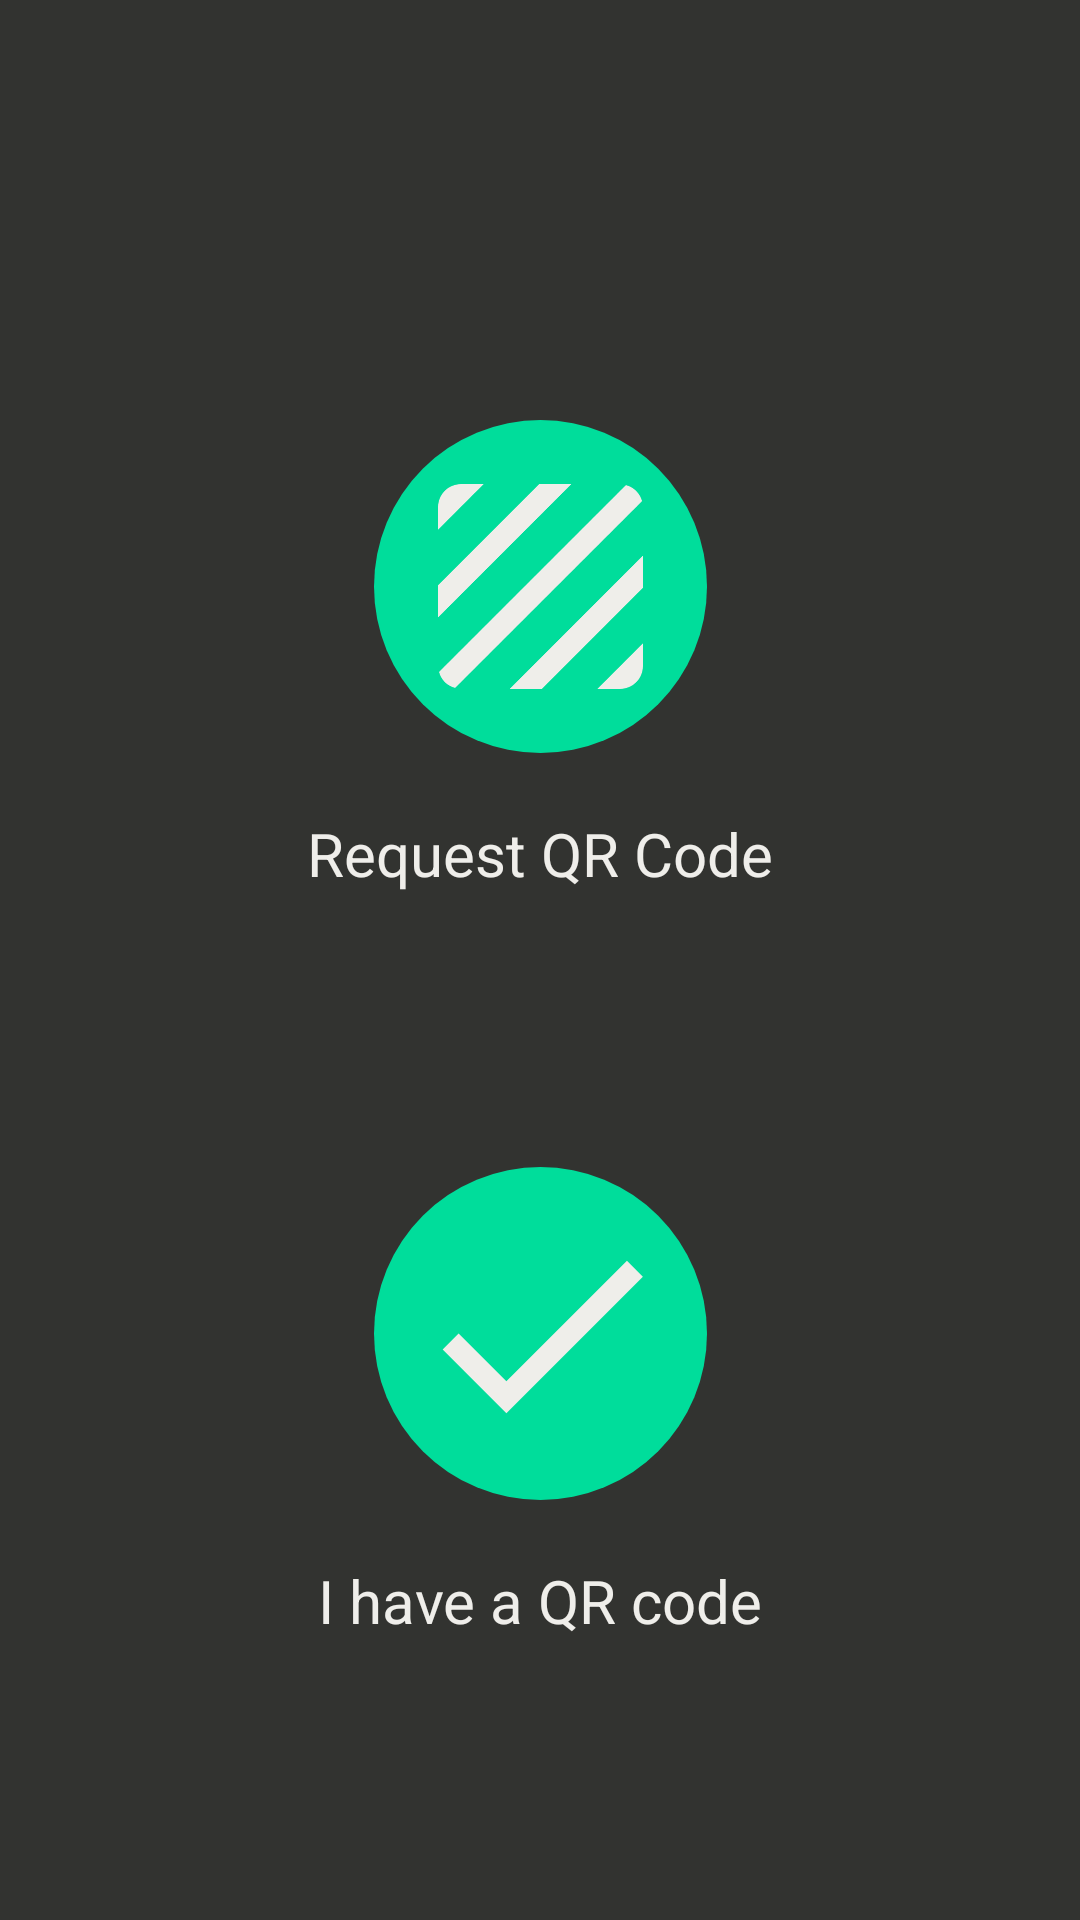

Produce the Android XML layout that renders to this screen, including the resource entries it uses.
<!-- AndroidManifest.xml: application theme AppTheme -->
<!-- res/layout/activity_get_code.xml -->
<?xml version="1.0" encoding="utf-8"?>
<android.support.constraint.ConstraintLayout xmlns:android="http://schemas.android.com/apk/res/android"
    xmlns:app="http://schemas.android.com/apk/res-auto"
    xmlns:tools="http://schemas.android.com/tools"
    android:layout_width="match_parent"
    android:layout_height="match_parent"
    tools:context=".GetCode">

    <ImageButton
        android:id="@+id/GetCode"
        android:layout_width="111dp"
        android:layout_height="111dp"
        android:layout_marginStart="8dp"
        android:layout_marginTop="140dp"
        android:layout_marginEnd="8dp"
        android:background="@color/colorPrimary"
        android:onClick="onButtonClicked"
        app:layout_constraintEnd_toEndOf="parent"
        app:layout_constraintStart_toStartOf="parent"
        app:layout_constraintTop_toTopOf="parent"
        app:srcCompat="@drawable/circlebackgoundblue" />

    <ImageView
        android:id="@+id/imageView2"
        android:layout_width="91dp"
        android:layout_height="91dp"
        app:layout_constraintBottom_toBottomOf="@+id/GetCode"
        app:layout_constraintEnd_toEndOf="@+id/GetCode"
        app:layout_constraintStart_toStartOf="@+id/GetCode"
        app:layout_constraintTop_toTopOf="@+id/GetCode"
        app:srcCompat="@drawable/ic_texture_black_24dp" />

    <TextView
        android:id="@+id/textView4"
        android:layout_width="wrap_content"
        android:layout_height="wrap_content"
        android:layout_marginStart="8dp"
        android:layout_marginTop="20dp"
        android:layout_marginEnd="8dp"
        android:text="Request QR Code"
        android:textAlignment="center"
        android:textColor="@color/marshmallow"
        android:textSize="20sp"
        app:layout_constraintEnd_toEndOf="parent"
        app:layout_constraintStart_toStartOf="parent"
        app:layout_constraintTop_toBottomOf="@+id/GetCode" />

    <ImageButton
        android:id="@+id/ContinueToSubmit"
        android:layout_width="111dp"
        android:layout_height="111dp"
        android:layout_marginStart="8dp"
        android:layout_marginEnd="8dp"
        android:layout_marginBottom="140dp"
        android:background="@color/colorPrimary"
        android:onClick="onButtonClicked"
        app:layout_constraintBottom_toBottomOf="parent"
        app:layout_constraintEnd_toEndOf="parent"
        app:layout_constraintStart_toStartOf="parent"
        app:srcCompat="@drawable/circlebackgoundblue" />

    <ImageView
        android:id="@+id/imageView3"
        android:layout_width="91dp"
        android:layout_height="91dp"
        app:layout_constraintBottom_toBottomOf="@+id/ContinueToSubmit"
        app:layout_constraintEnd_toEndOf="@+id/ContinueToSubmit"
        app:layout_constraintStart_toStartOf="@+id/ContinueToSubmit"
        app:layout_constraintTop_toTopOf="@+id/ContinueToSubmit"
        app:srcCompat="@drawable/ic_done_black_24dp" />

    <TextView
        android:id="@+id/textView5"
        android:layout_width="wrap_content"
        android:layout_height="wrap_content"
        android:layout_marginStart="8dp"
        android:layout_marginTop="20dp"
        android:layout_marginEnd="8dp"
        android:text="I have a QR code"
        android:textColor="@color/marshmallow"
        android:textSize="20sp"
        app:layout_constraintEnd_toEndOf="parent"
        app:layout_constraintStart_toStartOf="parent"
        app:layout_constraintTop_toBottomOf="@+id/ContinueToSubmit" />
</android.support.constraint.ConstraintLayout>
<!-- resources referenced by this layout -->
<resources>
  <color name="colorPrimary">#000A0A0A</color>
  <color name="marshmallow">#EFEEEA</color>
  <!-- drawable circlebackgoundblue (drawable) -->
  <?xml version="1.0" encoding="utf-8"?>
  <shape android:shape="oval" xmlns:android="http://schemas.android.com/apk/res/android">
  <solid android:color="@color/blue_green"/>
  
  </shape>
  <!-- drawable ic_done_black_24dp (drawable) -->
  <vector xmlns:android="http://schemas.android.com/apk/res/android"
          android:width="24dp"
          android:height="24dp"
          android:viewportWidth="24.0"
          android:viewportHeight="24.0">
      <path
          android:fillColor="#EFEEEA"
          android:pathData="M9,16.2L4.8,12l-1.4,1.4L9,19 21,7l-1.4,-1.4L9,16.2z"/>
  </vector>
  <!-- drawable ic_texture_black_24dp (drawable) -->
  <vector xmlns:android="http://schemas.android.com/apk/res/android"
          android:width="24dp"
          android:height="24dp"
          android:viewportWidth="24.0"
          android:viewportHeight="24.0">
      <path
          android:fillColor="#EFEEEA"
          android:pathData="M19.51,3.08L3.08,19.51c0.09,0.34 0.27,0.65 0.51,0.9 0.25,0.24 0.56,0.42 0.9,0.51L20.93,4.49c-0.19,-0.69 -0.73,-1.23 -1.42,-1.41zM11.88,3L3,11.88v2.83L14.71,3h-2.83zM5,3c-1.1,0 -2,0.9 -2,2v2l4,-4L5,3zM19,21c0.55,0 1.05,-0.22 1.41,-0.59 0.37,-0.36 0.59,-0.86 0.59,-1.41v-2l-4,4h2zM9.29,21h2.83L21,12.12L21,9.29L9.29,21z"/>
  </vector>
  <style name="AppTheme" parent="Theme.AppCompat.Light.DarkActionBar">
          
          <item name="colorPrimary">@color/colorPrimary</item>
          <item name="colorPrimaryDark">@color/colorPrimaryDark</item>
          <item name="colorAccent">@color/colorAccent</item>
          <item name="android:colorBackground">@color/charcoal_dark</item>
      </style>
  <color name="blue_green">#00DD9B</color>
  <color name="colorPrimaryDark">#00574B</color>
  <color name="colorAccent">#D81B60</color>
  <color name="charcoal_dark">#323330</color>
</resources>
